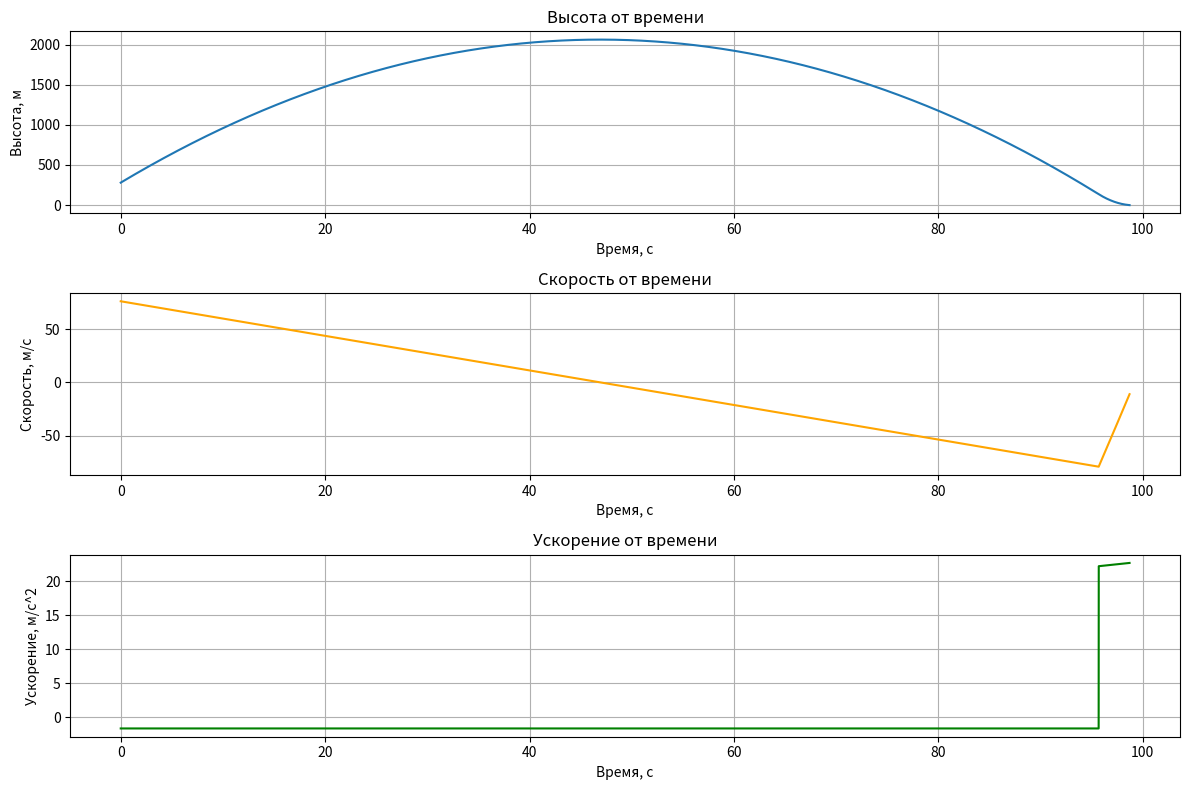

Python code for this plot:
import numpy as np
import matplotlib.pyplot as plt

GRAVITY = 1.62
MASS_CRAFT = 2150
FUEL_INITIAL = 150
EXHAUST_VELOCITY = 3660
FUEL_FLOW_RATE = 15
INITIAL_VELOCITY = 76
INITIAL_HEIGHT = 280
LANDING_SPEED_LIMIT = -3

TIME_STEP = 0.001

t_podema = INITIAL_VELOCITY / GRAVITY
H_max = INITIAL_HEIGHT + INITIAL_VELOCITY * t_podema - 0.5 * GRAVITY * t_podema**2

v_i = -((2 * GRAVITY * (H_max - INITIAL_HEIGHT))**0.5)
delta_v = LANDING_SPEED_LIMIT - v_i
burn_duration = delta_v / (EXHAUST_VELOCITY * (FUEL_FLOW_RATE / (MASS_CRAFT + FUEL_INITIAL)) - GRAVITY)
fuel_required = FUEL_FLOW_RATE * burn_duration

H_s = H_max - ((abs(v_i + LANDING_SPEED_LIMIT))**2) / (2 * GRAVITY)
print(f"Входная скорость: {abs(v_i):.2f} м/с, Максимальная высота: {H_max:.2f} м, Высота включения двигателя: {H_s:.2f} м")

time_data = []
height_data = []
velocity_data = []
acceleration_data = []

current_time = 0
current_height = INITIAL_HEIGHT
current_velocity = INITIAL_VELOCITY
current_mass = MASS_CRAFT + FUEL_INITIAL
engine_active = False
remaining_fuel = FUEL_INITIAL

while current_height > -100:
    if not engine_active and current_height <= H_s:
        print(f"Двигатель включён на высоте {abs(current_height):.2f}м")
        engine_active = True

    if engine_active and remaining_fuel > 0:
        fuel_used = min(FUEL_FLOW_RATE * TIME_STEP, remaining_fuel)
        remaining_fuel -= fuel_used
        current_mass -= fuel_used

        thrust = EXHAUST_VELOCITY * FUEL_FLOW_RATE
        acceleration = thrust / current_mass - GRAVITY
    else:
        acceleration = -GRAVITY

    current_velocity += acceleration * TIME_STEP
    current_height += current_velocity * TIME_STEP

    time_data.append(current_time)
    height_data.append(max(0, current_height))
    velocity_data.append(current_velocity)
    acceleration_data.append(acceleration)

    current_time += TIME_STEP

    if current_height <= 0:
        break

time_data = np.array(time_data)
height_data = np.array(height_data)
velocity_data = np.array(velocity_data)
acceleration_data = np.array(acceleration_data)

plt.figure(figsize=(12, 8))

plt.subplot(3, 1, 1)
plt.plot(time_data, height_data, label="Высота")
plt.title("Высота от времени")
plt.xlabel("Время, с")
plt.ylabel("Высота, м")
plt.grid(True)

plt.subplot(3, 1, 2)
plt.plot(time_data, velocity_data, label="Скорость", color="orange")
plt.title("Скорость от времени")
plt.xlabel("Время, с")
plt.ylabel("Скорость, м/с")
plt.grid(True)

plt.subplot(3, 1, 3)
plt.plot(time_data, acceleration_data, label="Ускорение", color="green")
plt.title("Ускорение от времени")
plt.xlabel("Время, с")
plt.ylabel("Ускорение, м/с^2")
plt.grid(True)

plt.tight_layout()
plt.show()
